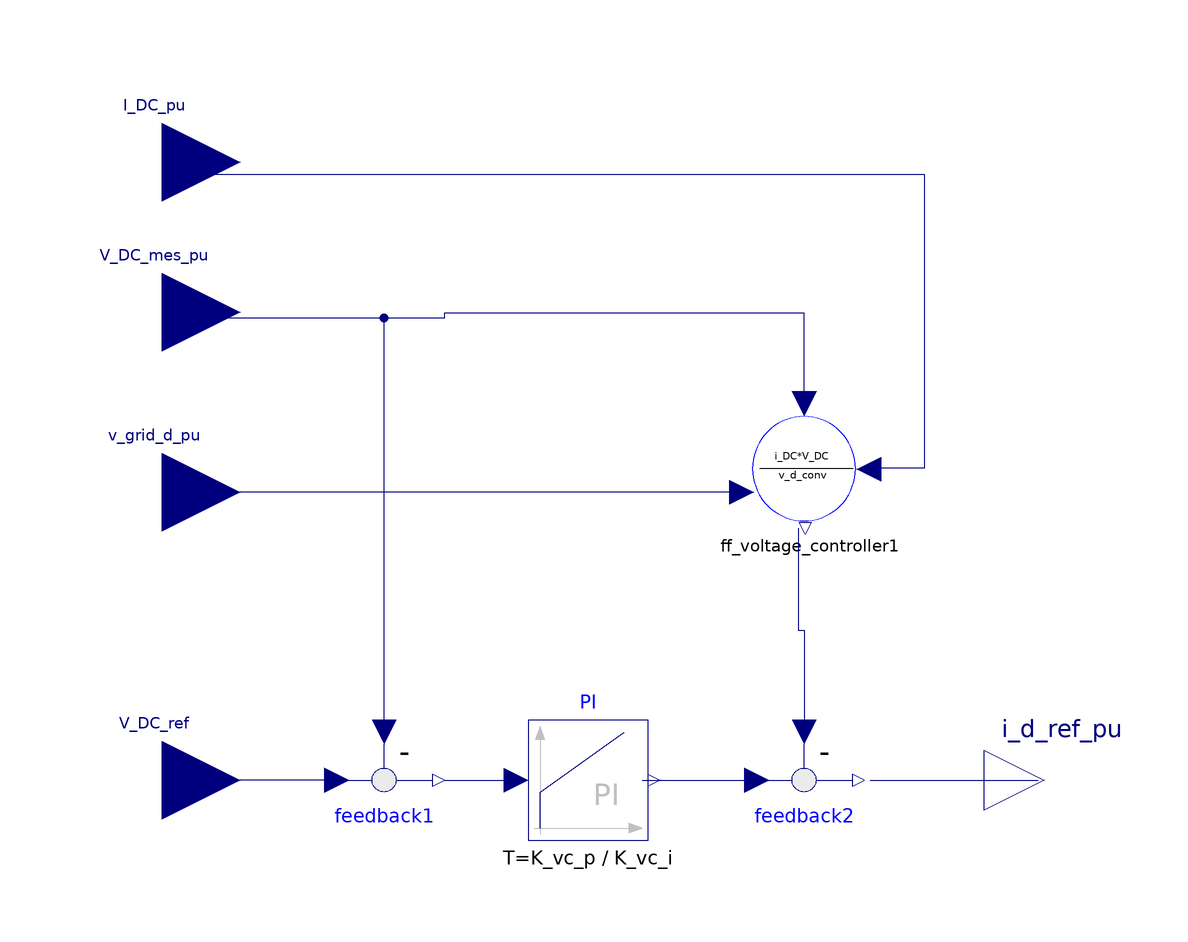

This picture is the connection diagram that the Modelica source below describes through its graphical annotations.

model Image_4
      Modelica.Blocks.Interfaces.RealInput V_DC_ref annotation(
        Placement(visible = true, transformation(origin = {-69, -32}, extent = {{-13, -13}, {13, 13}}, rotation = 0), iconTransformation(origin = {-111, -81}, extent = {{-11, -11}, {11, 11}}, rotation = 0)));
      Modelica.Blocks.Interfaces.RealInput V_DC_mes_pu annotation(
        Placement(visible = true, transformation(origin = {-69, 46}, extent = {{-13, -13}, {13, 13}}, rotation = 0), iconTransformation(origin = {-110, -4.44089e-16}, extent = {{-10, -10}, {10, 10}}, rotation = 0)));
      Modelica.Blocks.Interfaces.RealInput I_DC_pu annotation(
        Placement(visible = true, transformation(origin = {-69, 71}, extent = {{-13, -13}, {13, 13}}, rotation = 0), iconTransformation(origin = {-110, 80}, extent = {{-10, -10}, {10, 10}}, rotation = 0)));
      Modelica.Blocks.Interfaces.RealInput v_grid_d_pu annotation(
        Placement(visible = true, transformation(origin = {-69, 16}, extent = {{-13, -13}, {13, 13}}, rotation = 0), iconTransformation(origin = {50, 120}, extent = {{-20, -20}, {20, 20}}, rotation = -90)));
      Modelica.Blocks.Math.Feedback feedback1 annotation(
        Placement(visible = true, transformation(origin = {-32, -32}, extent = {{-10, 10}, {10, -10}}, rotation = 0)));
      Modelica.Blocks.Math.Feedback feedback2 annotation(
        Placement(visible = true, transformation(origin = {38, -32}, extent = {{-10, 10}, {10, -10}}, rotation = 0)));
      MMC.ff_voltage_controller ff_voltage_controller1 annotation(
        Placement(visible = true, transformation(origin = {39, 20}, extent = {{-10, -10}, {10, 10}}, rotation = 0)));
      Modelica.Blocks.Interfaces.RealOutput i_d_ref_pu annotation(
        Placement(visible = true, transformation(origin = {78, -32}, extent = {{-10, -10}, {10, 10}}, rotation = 0), iconTransformation(origin = {110, 0}, extent = {{-10, -10}, {10, 10}}, rotation = 0)));
      Modelica.Blocks.Continuous.PI PI(T = K_vc_p / K_vc_i, k = K_vc_p) annotation(
        Placement(visible = true, transformation(origin = {2, -32}, extent = {{-10, -10}, {10, 10}}, rotation = 0)));
    protected
      extends SystemParameters;
    equation
      connect(feedback1.u2, V_DC_mes_pu) annotation(
        Line(points = {{-32, -24}, {-32, 45}, {-69, 45}}, color = {0, 0, 127}));
      connect(ff_voltage_controller1.V_DC, V_DC_mes_pu) annotation(
        Line(points = {{38, 31}, {38, 45.8}, {-22, 45.8}, {-22, 45}, {-69, 45}}, color = {0, 0, 127}));
      connect(ff_voltage_controller1.ff, feedback2.u2) annotation(
        Line(points = {{37, 10}, {37, -7}, {38, -7}, {38, -24}}, color = {0, 0, 127}));
      connect(I_DC_pu, ff_voltage_controller1.i_DC) annotation(
        Line(points = {{-69, 69}, {58, 69}, {58, 20}, {48, 20}}, color = {0, 0, 127}));
      connect(ff_voltage_controller1.V_d, v_grid_d_pu) annotation(
        Line(points = {{27, 16}, {-69, 16}}, color = {0, 0, 127}));
      connect(feedback1.u1, V_DC_ref) annotation(
        Line(points = {{-40, -32}, {-69, -32}}, color = {0, 0, 127}));
      connect(PI.y, feedback2.u1) annotation(
        Line(points = {{11, -32}, {30, -32}}, color = {0, 0, 127}));
      connect(feedback1.y, PI.u) annotation(
        Line(points = {{-22, -32}, {-12, -32}}, color = {0, 0, 127}));
      connect(feedback2.y, i_d_ref_pu) annotation(
        Line(points = {{49, -32}, {77, -32}}, color = {0, 0, 127}));
      annotation(
        Icon(graphics = {Rectangle(fillColor = {255, 255, 255}, fillPattern = FillPattern.Solid, extent = {{-100, 100}, {100, -100}}), Text(origin = {-1, 0}, fillPattern = FillPattern.Solid, extent = {{-99, 100}, {99, -100}}, textString = "VoltageController")}));
    end Image_4;